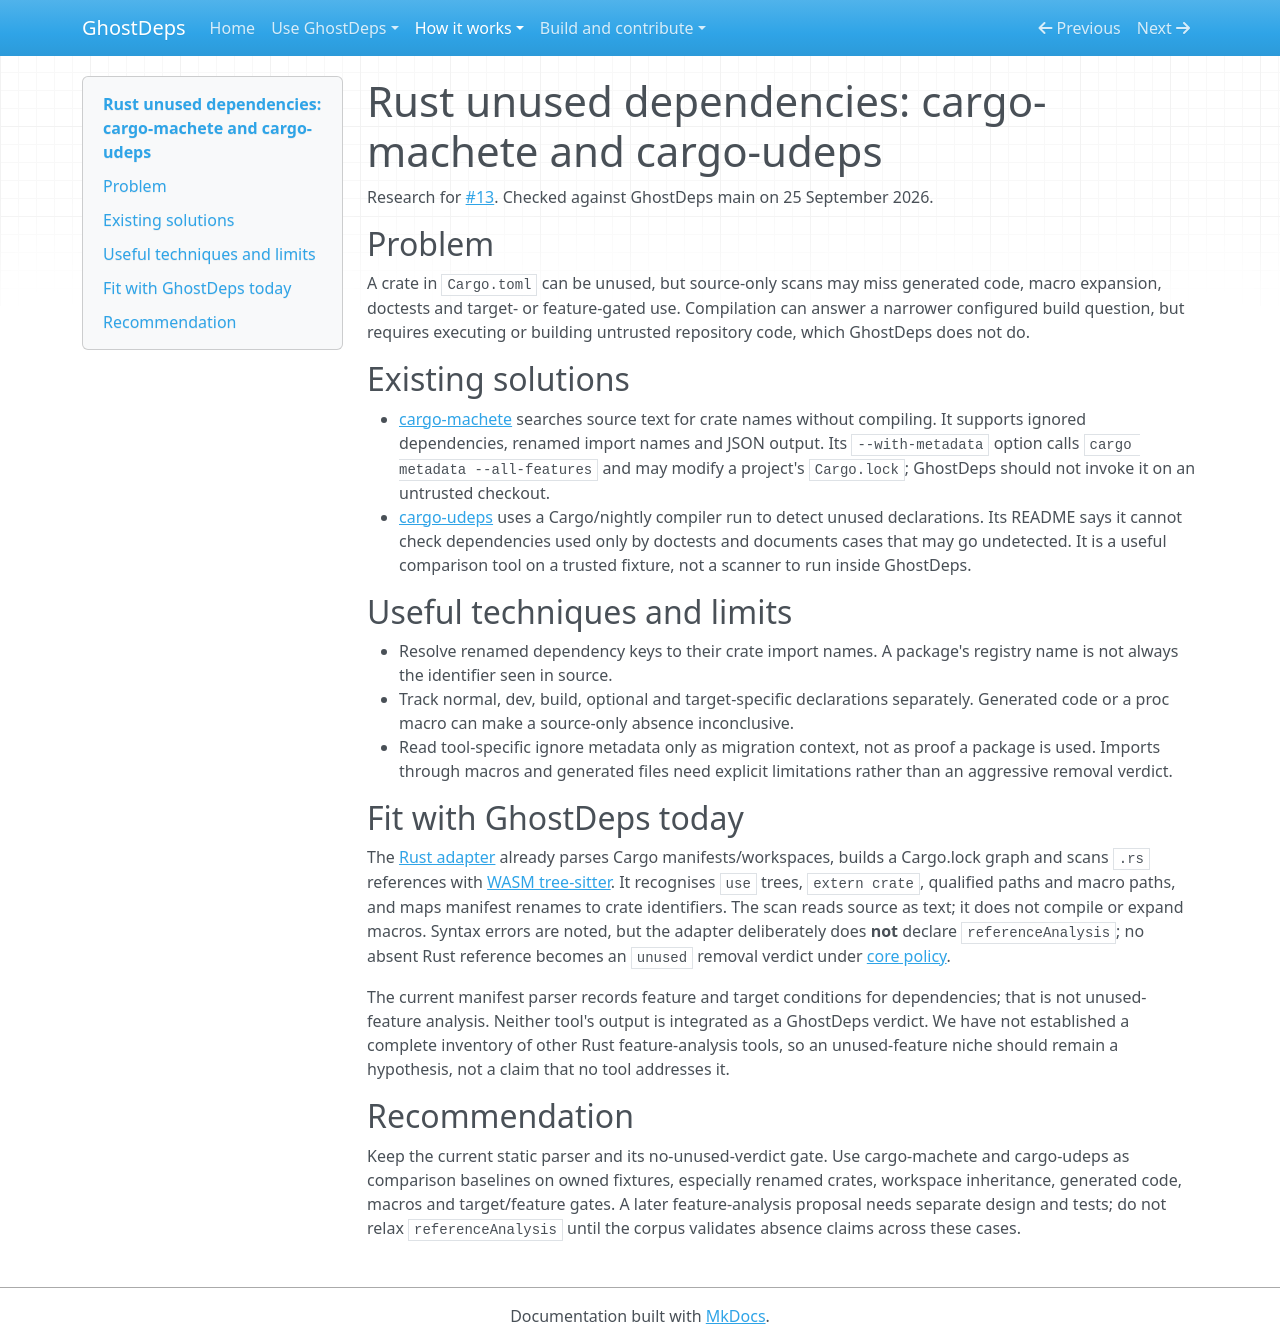

repository: rowkavdev/ghostdeps · page: research/rust-unused-dependencies/index.html · generator: mkdocs

# Rust unused dependencies: cargo-machete and cargo-udeps

Research for [#13](https://github.com/rowkavdev/ghostdeps/issues/13). Checked against GhostDeps main on 25 September 2026.

## Problem

A crate in `Cargo.toml` can be unused, but source-only scans may miss generated code, macro expansion, doctests and target- or feature-gated use. Compilation can answer a narrower configured build question, but requires executing or building untrusted repository code, which GhostDeps does not do.

## Existing solutions

- [cargo-machete](https://github.com/bnjbvr/cargo-machete) searches source text for crate names without compiling. It supports ignored dependencies, renamed import names and JSON output. Its `--with-metadata` option calls `cargo metadata --all-features` and may modify a project's `Cargo.lock`; GhostDeps should not invoke it on an untrusted checkout.
- [cargo-udeps](https://github.com/est31/cargo-udeps) uses a Cargo/nightly compiler run to detect unused declarations. Its README says it cannot check dependencies used only by doctests and documents cases that may go undetected. It is a useful comparison tool on a trusted fixture, not a scanner to run inside GhostDeps.

## Useful techniques and limits

- Resolve renamed dependency keys to their crate import names. A package's registry name is not always the identifier seen in source.
- Track normal, dev, build, optional and target-specific declarations separately. Generated code or a proc macro can make a source-only absence inconclusive.
- Read tool-specific ignore metadata only as migration context, not as proof a package is used. Imports through macros and generated files need explicit limitations rather than an aggressive removal verdict.

## Fit with GhostDeps today

The [Rust adapter](https://github.com/rowkavdev/ghostdeps/blob/main/packages/adapters/rust/src/adapter.ts) already parses Cargo manifests/workspaces, builds a Cargo.lock graph and scans `.rs` references with [WASM tree-sitter](https://github.com/rowkavdev/ghostdeps/blob/main/packages/adapters/rust/src/usage.ts). It recognises `use` trees, `extern crate`, qualified paths and macro paths, and maps manifest renames to crate identifiers. The scan reads source as text; it does not compile or expand macros. Syntax errors are noted, but the adapter deliberately does **not** declare `referenceAnalysis`; no absent Rust reference becomes an `unused` removal verdict under [core policy](../recommendation-policy.md).

The current manifest parser records feature and target conditions for dependencies; that is not unused-feature analysis. Neither tool's output is integrated as a GhostDeps verdict. We have not established a complete inventory of other Rust feature-analysis tools, so an unused-feature niche should remain a hypothesis, not a claim that no tool addresses it.

## Recommendation

Keep the current static parser and its no-unused-verdict gate. Use cargo-machete and cargo-udeps as comparison baselines on owned fixtures, especially renamed crates, workspace inheritance, generated code, macros and target/feature gates. A later feature-analysis proposal needs separate design and tests; do not relax `referenceAnalysis` until the corpus validates absence claims across these cases.
